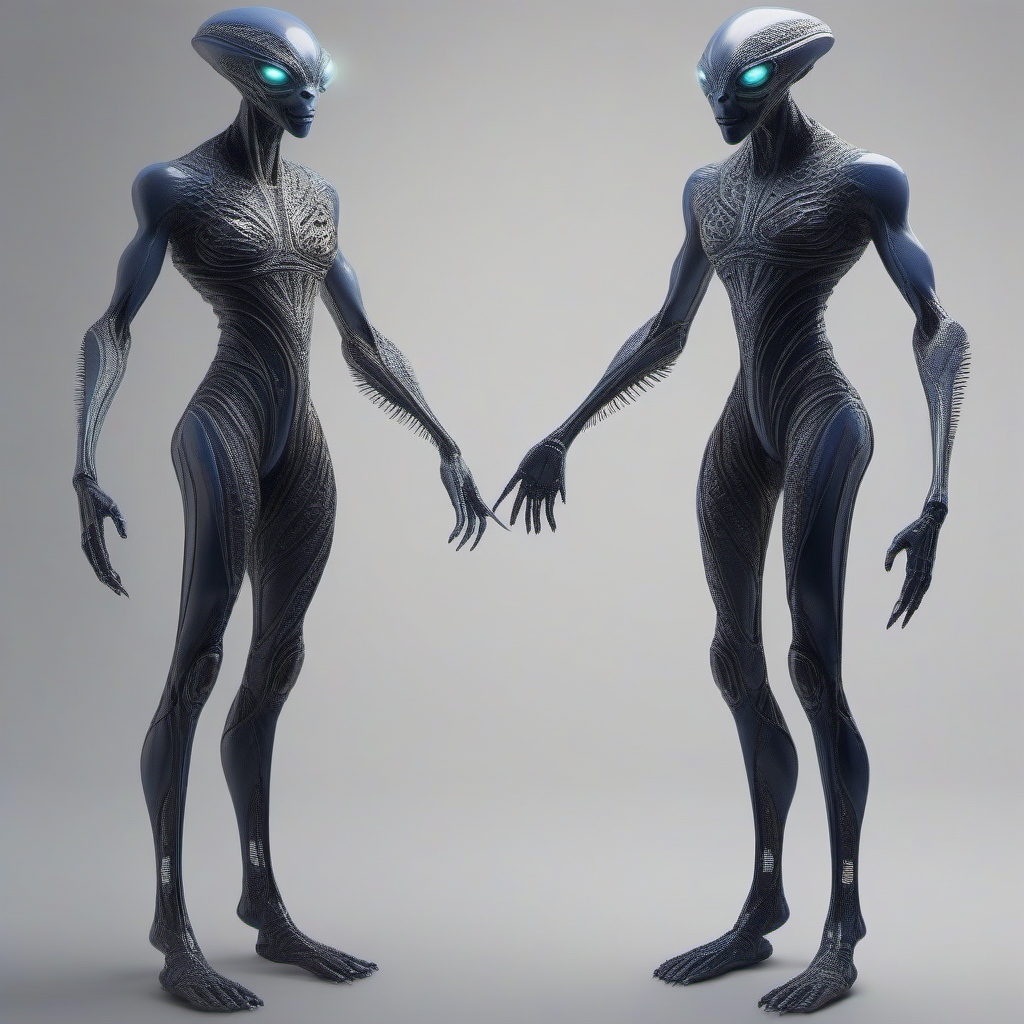
Generation parameters embedded in this image by ComfyUI (PNG 'prompt' text chunk: the API-format workflow graph, JSON):
{"3":{"inputs":{"seed":209206199899297,"steps":20,"cfg":8.0,"sampler_name":"euler_ancestral","scheduler":"normal","denoise":1.0,"model":["4",0],"positive":["6",0],"negative":["7",0],"latent_image":["5",0]},"class_type":"KSampler"},"4":{"inputs":{"ckpt_name":"sd_xl_base_1.0.safetensors"},"class_type":"CheckpointLoaderSimple"},"5":{"inputs":{"width":1024,"height":1024,"batch_size":1},"class_type":"EmptyLatentImage"},"6":{"inputs":{"text":"Create two distinct alien figures, one male and one female, embodying a blend of familiar human attributes and unique features. These beings have humanoid proportions with subtle variations, incorporating additional joints or curvature. Their skin displays intricate luminous patterns and designs that can shift based on mood or surroundings. Employ Stable Diffusion to bring these captivating extraterrestrial characters to life, capturing the essence of their futuristic and organic aesthetics. Also make them colorful and with a bright skin","clip":["4",1]},"class_type":"CLIPTextEncode"},"7":{"inputs":{"text":"text, watermark","clip":["4",1]},"class_type":"CLIPTextEncode"},"8":{"inputs":{"samples":["3",0],"vae":["4",2]},"class_type":"VAEDecode"},"9":{"inputs":{"filename_prefix":"ComfyUI","images":["8",0]},"class_type":"SaveImage"}}